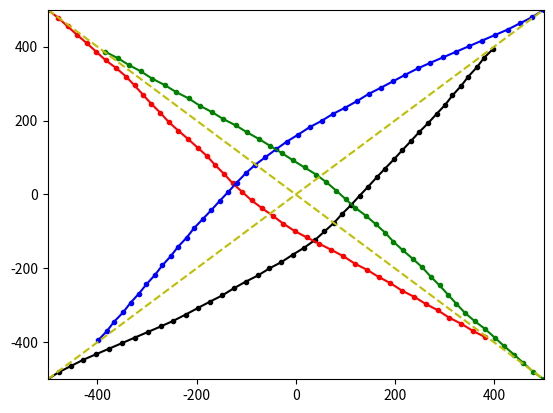

Reproduce this figure in Python.
import abc
import math
import numpy as np
from collections import deque
import matplotlib.pyplot as plt

class Grid:
    def __init__(self, x_range, y_range, initialValue = 0):
        self.x = np.arange(x_range[0], x_range[1], x_range[2])
        self.y = np.arange(y_range[0], y_range[1], y_range[2])
        #self.data = [deque([initialValue for i in range(y_range[0], y_range[1] + y_range[2], y_range[2])]) for j in range(x_range[0], x_range[1] + x_range[2], x_range[2])]

    def dist(self, intruder_pos):
        xx, yy = np.meshgrid(self.x, self.y)
        dist_map = np.sqrt((xx - intruder_pos[0])**2 + (yy - intruder_pos[1])**2)
        return dist_map

    def get_vertex_neighbours(self, pos, head, action_space, time): #ToDo3: define action space
        neighbour = {}
        new_head = list(head + action_space)
        dx = np.cos(new_head) * g_speed * time_step
        dy = np.sin(new_head) * g_speed * time_step
        new_pos = list(zip(pos[0] + dx, pos[1] + dy))
        vertex_x = (pos[0] + dx) // 1
        vertex_y = (pos[1] + dy) // 1
        new_time = (time + 1) * np.ones(len(dx))
        vertex = list(zip(vertex_x, vertex_y))
        poshead = list(zip(new_pos, new_head, new_time))
        jj = 0
        for ii in vertex:
            neighbour[ii] = poshead[jj]
            jj += 1
        #neighbour[vertex] = list(zip(new_pos, new_head))
        return neighbour

    def dist2init_trj(self, pos, init_trj_para):
        pos_x = pos[0]
        pos_y = pos[1]
        a = init_trj_para[0]
        b = init_trj_para[1]
        return abs(a * pos_x - pos_y + b) / math.sqrt(a**2 + 1)

    def point_dist(self, pos, init_pos):
        pos = np.array(pos)
        init_pos = np.array(init_pos)
        return math.sqrt(sum((init_pos - pos)**2))

class Aircraft:
    def __init__(self, name, x_pos, y_pos, heading, plan):
        self.name = name
        self.x_pos = x_pos
        self.y_pos = y_pos
        self.heading = heading
        self.plan = plan # list of action (delta_angle)

    def set_ac(self): #using dictionary to describe an aircraft
        ac_dic = dict()
        ac_dic[self.name] = [self.x_pos, self.y_pos, self.heading, self.plan]
        return ac_dic

    def init_plan_traj(self, a,b,x):
        y = a * x + b
        return [x, y]

def heuristic(pos, own_name):
    init_trj_para = init_plan[own_name][0]
    init_pos = init_plan[own_name][2]
    waypoint = init_plan[own_name][1]
    trvl_dist = world.point_dist(waypoint, init_pos) #distance from start point to waypoint
    wp_cst = AA * trvl_dist + 1 #AA is a negative parameter
    h = wp_cst - world.point_dist(pos, waypoint) * AA
    a = init_trj_para[0]
    b = init_trj_para[1] # y = a * x + b
    try:
        if init_pos[1] != a * init_pos[0] + b or waypoint[1] != a * waypoint[0] + b:
            raise ValueError("The start point or waypoint is not in the flight plan")
    except ValueError as ve:
        print(ve)
    return h

def chebishev_heuristic(start, goal):
    # Use Chebyshev distance heuristic if we can move one square either
    # adjacent or diagonal
    D = 0.1
    D2 = 0.1
    dx = abs(start[0] - goal[0])
    dy = abs(start[1] - goal[1])
    return D * (dx + dy) + (D2 - 2 * D) * min(dx, dy)


def heuristic_cos(pos, head, own_name):
    waypoint = np.array(init_plan[own_name][1])
    pos = np.array(pos)
    vector = waypoint - pos
    ang = math.atan2(vector[1], vector[0])
    '''if vector[0] >= 0:
        ang = math.atan2(vector[1], vector[0])
    else:
        ang = math.atan2(vector[1], vector[0]) + math.pi'''
    theta = head - ang
    h = (5 - math.cos(theta)) * CC
    return h


def heuristic_dis(current_pos, neighbour_pos,own_name):
    waypoint = init_plan[own_name][1]
    r = world.point_dist(neighbour_pos, waypoint)
    R = world.point_dist(current_pos, waypoint)
    rmax = g_speed * time_step
    h = (1 - (R-r)/rmax) * DD
    return h


def cst_map(intruder_pos): #for plot figure
    world = Grid(x_range, y_range)
    dist2 = world.dist(intruder_pos)
    cst_map = np.exp(-dist2)
    return cst_map

def st_cst(intruder_pos, own_pos): #for calculation
    own_pos_temp = np.array(own_pos)
    dist2 = np.sum((intruder_pos - own_pos_temp)**2, 1)
    state_cost = np.sum(np.exp(-dist2/2500))
    return state_cost

def head_cst(current_head, init_head):
    return ((current_head - init_head) * 180 / (10 * math.pi)) * CC

def plan2pos(init_pos, init_head, plan):
    start_pos = init_pos.copy()
    plan = np.array(plan)
    head_angl = plan.dot(np.transpose(np.tri(len(plan), len(plan), 0))) + init_head
    delta_x = np.cos(head_angl) * g_speed * time_step
    delta_y = np.sin(head_angl) * g_speed * time_step
    pos_x = delta_x.dot(np.transpose(np.tri(len(delta_x), len(delta_x), 0))) + start_pos[0]
    pos_y = delta_y.dot(np.transpose(np.tri(len(delta_y), len(delta_y), 0))) + start_pos[1]
    pos = np.array(list(zip(pos_x, pos_y)))
    return pos

def AStarSearch(intruder, own_name):
    G = {} #Actual movement cost to each position from the start position
    F = {} #Estimated movement cost of start to end going via this position

    #get the position plan of the intruder(s)
    init_pos = init_plan[own_name][2]
    init_head = init_plan[own_name][3]
    start = (init_pos[0]//1, init_pos[1]//1)
    end_pos = init_plan[own_name][1]
    end = (end_pos[0]//1, end_pos[1]//1)

    # Initialize starting values
    G[start] = [0, init_head]
    F[start] = heuristic_cos(start, init_head, own_name) # ToDo 1: heuristic function

    closedVertices = set()
    openVertices = {start: [init_pos, init_head, 0]}
    cameFrom = {}
    currentTime = 0

    while len(openVertices) > 0:
        #Get the vertex in the open list with the lowest F score
        currentVertex = None
        currentFscore = None
        for vertex in openVertices:
            if currentVertex is None or F[vertex] < currentFscore:
                currentFscore = F[vertex]
                currentVertex = vertex
                currentHead = openVertices[vertex][1]
                currentPos = openVertices[vertex][0]
                currentTime = openVertices[vertex][2]
        intruder_pos = []
        for name in intruder:
            if currentTime >= np.shape(intruder[name])[0]-1:
                intruder_pos.append(intruder[name][-1])
            else:
                intruder_pos.append(intruder[name][int(currentTime)+1])

        #if currentVertex[0] > x_range[1] or currentVertex[0] < x_range[0]:
        dis2end = world.point_dist(currentVertex, end_pos)
        if dis2end <= g_speed * time_step:
            #retrace our route backward
            path = [currentVertex]
            act = [currentHead * 180 / math.pi]
            while currentVertex in cameFrom:
                currentAct = cameFrom[currentVertex][1]
                currentVertex = cameFrom[currentVertex][0]
                path.append(currentVertex)
                act.append(currentAct * 180 / math.pi)
            act = list((np.array(act) + 0.01) // 1)
            path.reverse()
            act.reverse()
            return path, act #Done!

        #Mark the current vertex as closed.
        del(openVertices[currentVertex])
        closedVertices.add(currentVertex)

        #Update scores for vertices near the current position
        neighbour = world.get_vertex_neighbours(currentPos, currentHead, action_space, currentTime)#dict(neighbourVertex: [neighbourPos,neighbourHead])
        for neighbourVertex in neighbour: #ToDo2: get_vertex_neighbours function
            if neighbourVertex in closedVertices:
                continue
            neighbourPos = neighbour[neighbourVertex][0]
            candidateG = st_cst(intruder_pos, neighbourPos)
            if neighbourVertex not in openVertices:
                openVertices[neighbourVertex] = neighbour[neighbourVertex] #Discovered a new vertex
            elif candidateG >= G[neighbourVertex]:
                continue

            # Adopt this G score
            delta_angle = neighbour[neighbourVertex][1] - currentHead
            cameFrom[neighbourVertex] = [currentVertex, delta_angle]
            G[neighbourVertex] = candidateG
            H = heuristic_dis(currentPos, neighbourPos, own_name)
            #H2 = chebishev_heuristic(neighbourPos, init_plan[own_name][1])
            #headCost = head_cst(neighbour[neighbourVertex][1], init_head)
            #actionCost = abs(delta_angle) * DD
            F[neighbourVertex] = G[neighbourVertex] + H
    raise RuntimeError("A* failed to find a solution")


def main():
    iter_step = 0
    path = {}
    for ac in init_plan:
        x = init_plan[ac][2][0] + math.cos(init_plan[ac][3]) * g_speed * np.arange(0, maxTimeStep + 100)
        y = init_plan[ac][2][1] + math.sin(init_plan[ac][3]) * g_speed * np.arange(0, maxTimeStep + 100)
        path[ac] = np.array(list(zip(x, y)))
    while iter_step < num_iteration:
        for ac in order:
            intruder_path = path.copy()
            del intruder_path[ac]
            path[ac], act = AStarSearch(intruder_path, ac)
            plt.plot(*zip(*path['ac1']), '-k.', *zip(*path['ac2']), '-r.', *zip(*path['ac3']), '-b.',*zip(*path['ac4']), '-g.')
            plt.ylim(y_range[0], y_range[1])
            plt.xlim(x_range[0], x_range[1])
            plt.savefig('{}iteration_aircraft{}'.format(iter_step, ac))
            plt.close()
        iter_step += 1

    plt.plot(*zip(*path['ac1']), '-k.', *zip(*path['ac2']), '-r.', *zip(*path['ac3']), '-b.', *zip(*path['ac4']), '-g.',[x_range[0], x_range[1]],[y_range[0], y_range[1]],'--y', [x_range[0], x_range[1]],[y_range[1], y_range[0]],'--y')
    plt.ylim(y_range[0], y_range[1])
    plt.xlim(x_range[0], x_range[1])
    plt.show()

x_range = np.array([-500, 500, 1])  # 1 indicates 0.01 nautical mile
y_range = np.array([-500, 500, 1])  # 1 indicates 0.01 nautical mile
time_step = 1  # seconds
g_speed = 30  # 1 indicates 0.01 nautical mile per second
action_space = np.array([-5 * math.pi / 180, 0, 5 * math.pi / 180])  # heading angle in rad. Nagative sign indicates right hand of the aircraft.
action_cost = [0.1, 0]
init_plan = {'ac1': [[1, 0], [x_range[1] - 100, y_range[1] - 100], [x_range[0], y_range[0]], 45 * math.pi / 180], 'ac2': [[-1, 0], [x_range[1] - 100, y_range[0] + 100], [x_range[0], y_range[1]], -45 * math.pi / 180], 'ac3': [[1, 0], [x_range[0] + 100, y_range[0] + 100], [x_range[1], y_range[1]], 225 * math.pi / 180], 'ac4': [[-1, 0], [x_range[0] + 100, y_range[1] - 100], [x_range[1], y_range[0]], 135 * math.pi / 180]}  # key: name of aircraft, value: [[a,b], waypoint in y=ax+b, [init_pos], init_head]
AA = -0.01
CC = 5
DD = 0.1
world = Grid(x_range, y_range)
order = ['ac1','ac2','ac3','ac4']
num_iteration = 10
maxTimeStep = 70

if __name__ == "__main__":
    main()